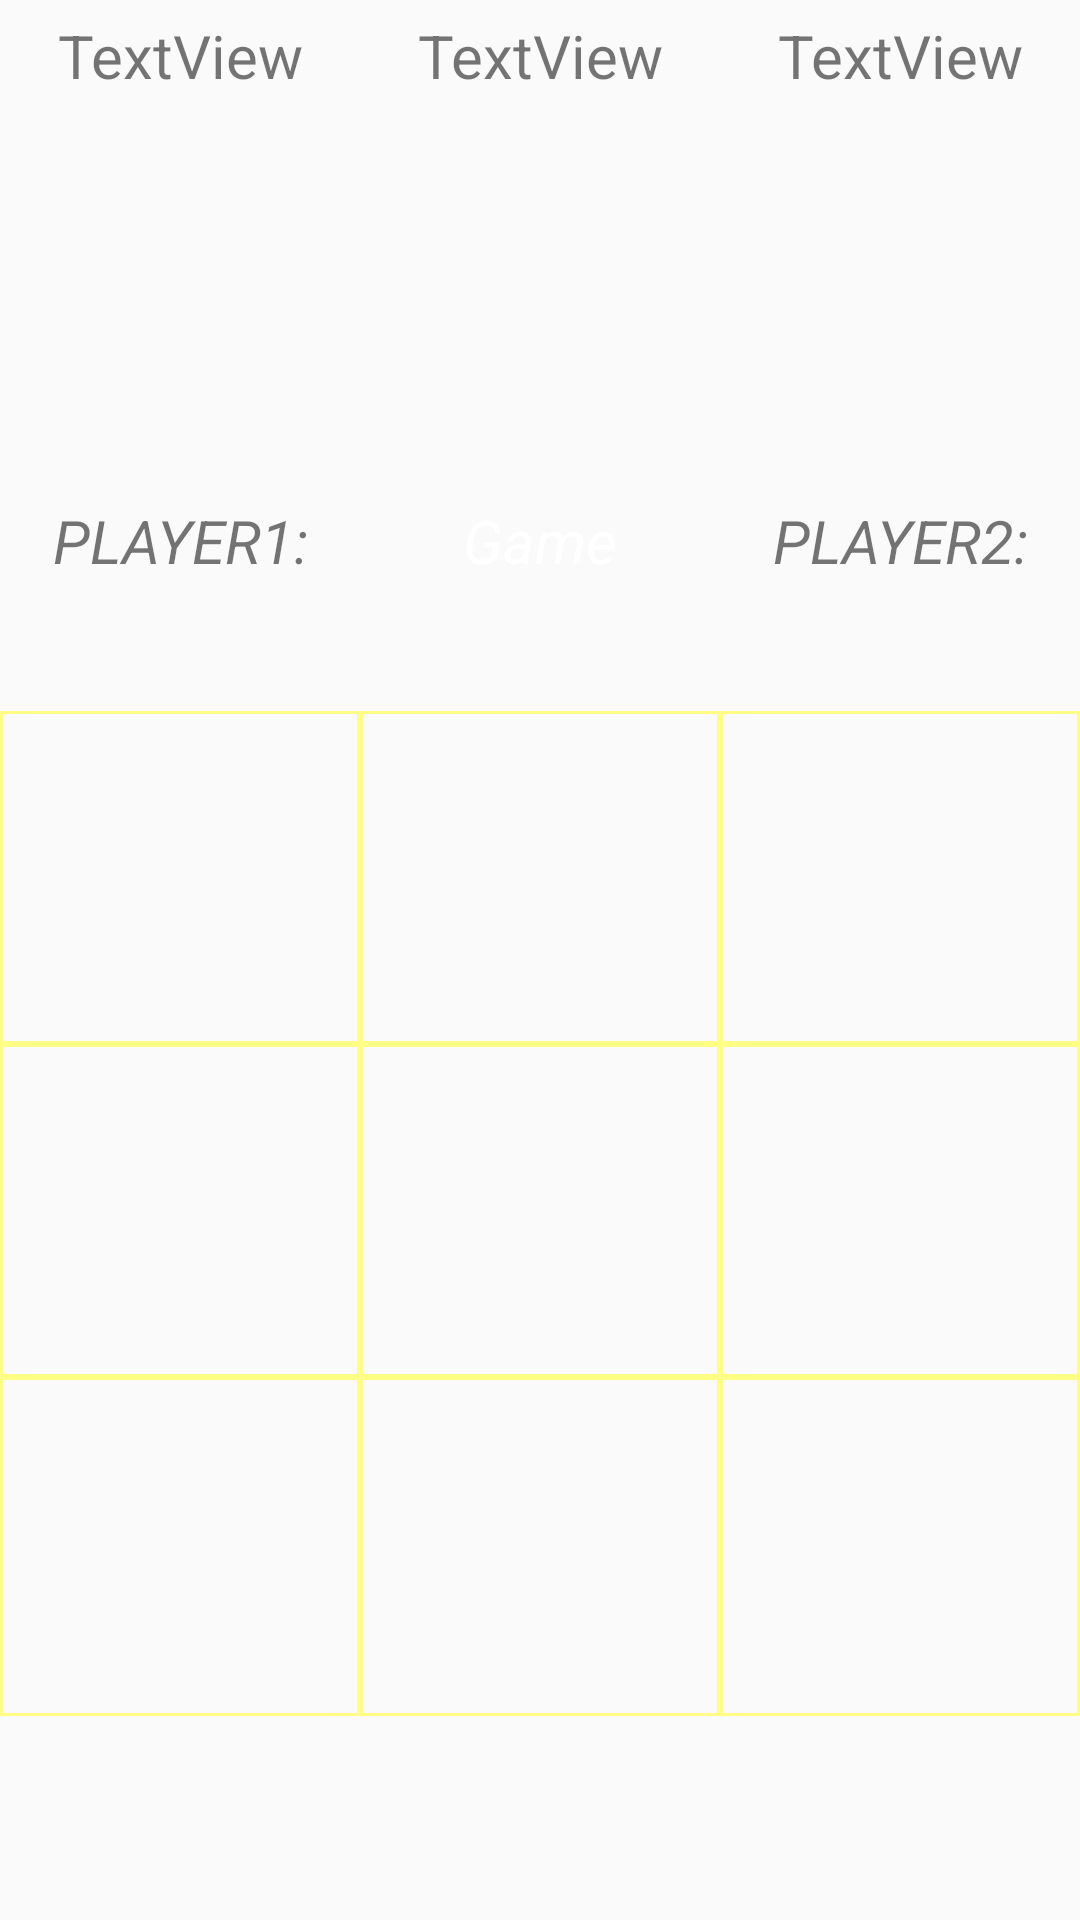

The Android layout XML behind this screen, and the referenced resources:
<!-- AndroidManifest.xml: application theme Theme.AppCompat.DayNight.DarkActionBar -->
<!-- res/layout/activity_two_players.xml -->
<?xml version="1.0" encoding="utf-8"?>

<LinearLayout
    xmlns:android="http://schemas.android.com/apk/res/android"
    xmlns:app="http://schemas.android.com/apk/res-auto"
    xmlns:tools="http://schemas.android.com/tools"
    android:layout_height="wrap_content"
    android:layout_width="match_parent"
    android:background="@android:color/transparent"
    android:orientation="vertical"
    android:weightSum="1"
    android:id="@+id/liner"

    >

    <LinearLayout
        android:layout_width="match_parent"
        android:layout_height="wrap_content"
        android:layout_weight="1"
        android:orientation="vertical">

        <LinearLayout
            android:layout_width="match_parent"
            android:layout_height="wrap_content"
            android:layout_marginTop="5dp"
            android:layout_weight="1"
            android:orientation="horizontal">

            <TextView
                android:id="@+id/hod_player1"
                android:layout_width="match_parent"
                android:layout_height="wrap_content"
                android:layout_weight="1"
                android:text="TextView"

                android:textAlignment="center"
                android:textSize="20sp" />

            <TextView
                android:id="@+id/ocher_hod"
                android:layout_width="match_parent"
                android:layout_height="wrap_content"
                android:layout_weight="1"
                android:gravity="center"
                android:text="TextView"
                android:textAlignment="center"
                android:textSize="20sp" />

            <TextView
                android:id="@+id/hod_player2"
                android:layout_width="match_parent"
                android:layout_height="wrap_content"
                android:layout_weight="1"
                android:text="TextView"
                android:textAlignment="center"
                android:textSize="20sp" />

        </LinearLayout>

        <LinearLayout
            android:layout_width="match_parent"
            android:layout_height="wrap_content"
            android:layout_marginTop="5dp"
            android:layout_weight="1"
            android:orientation="horizontal">

            <TextView
                android:id="@+id/textView"
                android:layout_width="match_parent"
                android:layout_height="wrap_content"
                android:layout_gravity="center"
                android:layout_weight="1"
                android:autoText="false"
                android:text="PLAYER1:"
                android:textAlignment="center"
                android:textAllCaps="true"
                android:textSize="20sp"
                android:textStyle="normal|italic" />

            <TextView
                android:id="@+id/textView3"
                android:layout_width="match_parent"
                android:layout_height="wrap_content"
                android:layout_gravity="center"
                android:layout_weight="1"
                android:text="Game"
                android:textAlignment="center"
                android:textColor="@color/white"
                android:textSize="20sp"
                android:textStyle="normal|italic" />

            <TextView
                android:id="@+id/textView2"
                android:layout_width="match_parent"
                android:layout_height="wrap_content"
                android:layout_gravity="center"
                android:layout_weight="1"
                android:text="PLAYER2:"
                android:textAlignment="center"
                android:textAllCaps="true"
                android:textSize="20sp"
                android:textStyle="normal|italic" />

        </LinearLayout>

    </LinearLayout>

    <LinearLayout
        android:orientation="horizontal"
        android:layout_width="match_parent"
        android:layout_height="wrap_content"
        android:layout_weight="1">

        <Button
            android:layout_width="match_parent"
            android:layout_height="match_parent"
            android:id="@+id/btn_1"
            android:layout_weight="1"
            android:textSize="45sp"
            android:background="@drawable/button_start"
            tools:text="X"/>

        <Button
            android:background="@drawable/button_start"
            android:layout_width="match_parent"
            android:layout_height="match_parent"
            android:id="@+id/btn_2"
            android:layout_weight="1"
            android:textSize="45sp"
            tools:text="O"/>

        <Button
            android:background="@drawable/button_start"
            android:layout_width="match_parent"
            android:layout_height="match_parent"
            android:id="@+id/btn_3"
            android:layout_weight="1"
            android:textSize="45sp"
            />
    </LinearLayout>

    <LinearLayout
        android:layout_width="match_parent"
        android:layout_height="wrap_content"
        android:layout_weight="1"
        android:orientation="horizontal">

        <Button
            android:id="@+id/btn_4"
            android:layout_width="match_parent"
            android:layout_height="match_parent"
            android:layout_weight="1"
            android:background="@drawable/button_start"
            android:elevation="0dp"
            android:textSize="45sp" />

        <Button
            android:id="@+id/btn_5"
            android:layout_width="match_parent"
            android:layout_height="match_parent"
            android:layout_weight="1"
            android:background="@drawable/button_start"
            android:textSize="45sp" />

        <Button
            android:id="@+id/btn_6"
            android:layout_width="match_parent"
            android:layout_height="match_parent"
            android:layout_weight="1"
            android:background="@drawable/button_start"
            android:textSize="45sp" />
    </LinearLayout>

    <LinearLayout
        android:orientation="horizontal"
        android:layout_width="match_parent"
        android:layout_height="wrap_content"
        android:elevation="0dp"
        android:layout_weight="1"
        >

        <Button
            android:id="@+id/btn_7"
            android:layout_width="match_parent"
            android:layout_height="match_parent"
            android:layout_weight="1"
            android:background="@drawable/button_start"
            android:textSize="50sp" />

        <Button
            android:background="@drawable/button_start"
            android:layout_width="match_parent"
            android:layout_height="match_parent"
            android:id="@+id/btn_8"
            android:layout_weight="1"
            android:textSize="45sp" />

        <Button
            android:background="@drawable/button_start"
            android:layout_width="match_parent"
            android:layout_height="match_parent"
            android:id="@+id/btn_9"
            android:layout_weight="1"
            android:textSize="45sp" />
    </LinearLayout>

    <Button
        android:id="@+id/btn_next"
        android:layout_width="match_parent"
        android:layout_height="wrap_content"
        android:layout_margin="10dp"
        android:layout_weight="1"
        android:text="@string/button_clear"
        android:visibility="invisible" />


</LinearLayout>
<!-- resources referenced by this layout -->
<resources>
  <color name="white">#ffffff</color>
  <!-- drawable button_start (drawable) -->
  <?xml version="1.0" encoding="utf-8"?>
  
  <shape xmlns:android="http://schemas.android.com/apk/res/android" android:shape="rectangle" >
      <corners
          android:radius="0dp"
          />
      <solid
          android:color="@android:color/transparent"
          />
      <size
          android:width="111dp"
          android:height="111dp"
          />
      <stroke
          android:width="1dp"
          android:color="@color/won"
          />
  </shape>
  <string name="button_clear">NEXT</string>
  <color name="won">#ffff86</color>
</resources>
